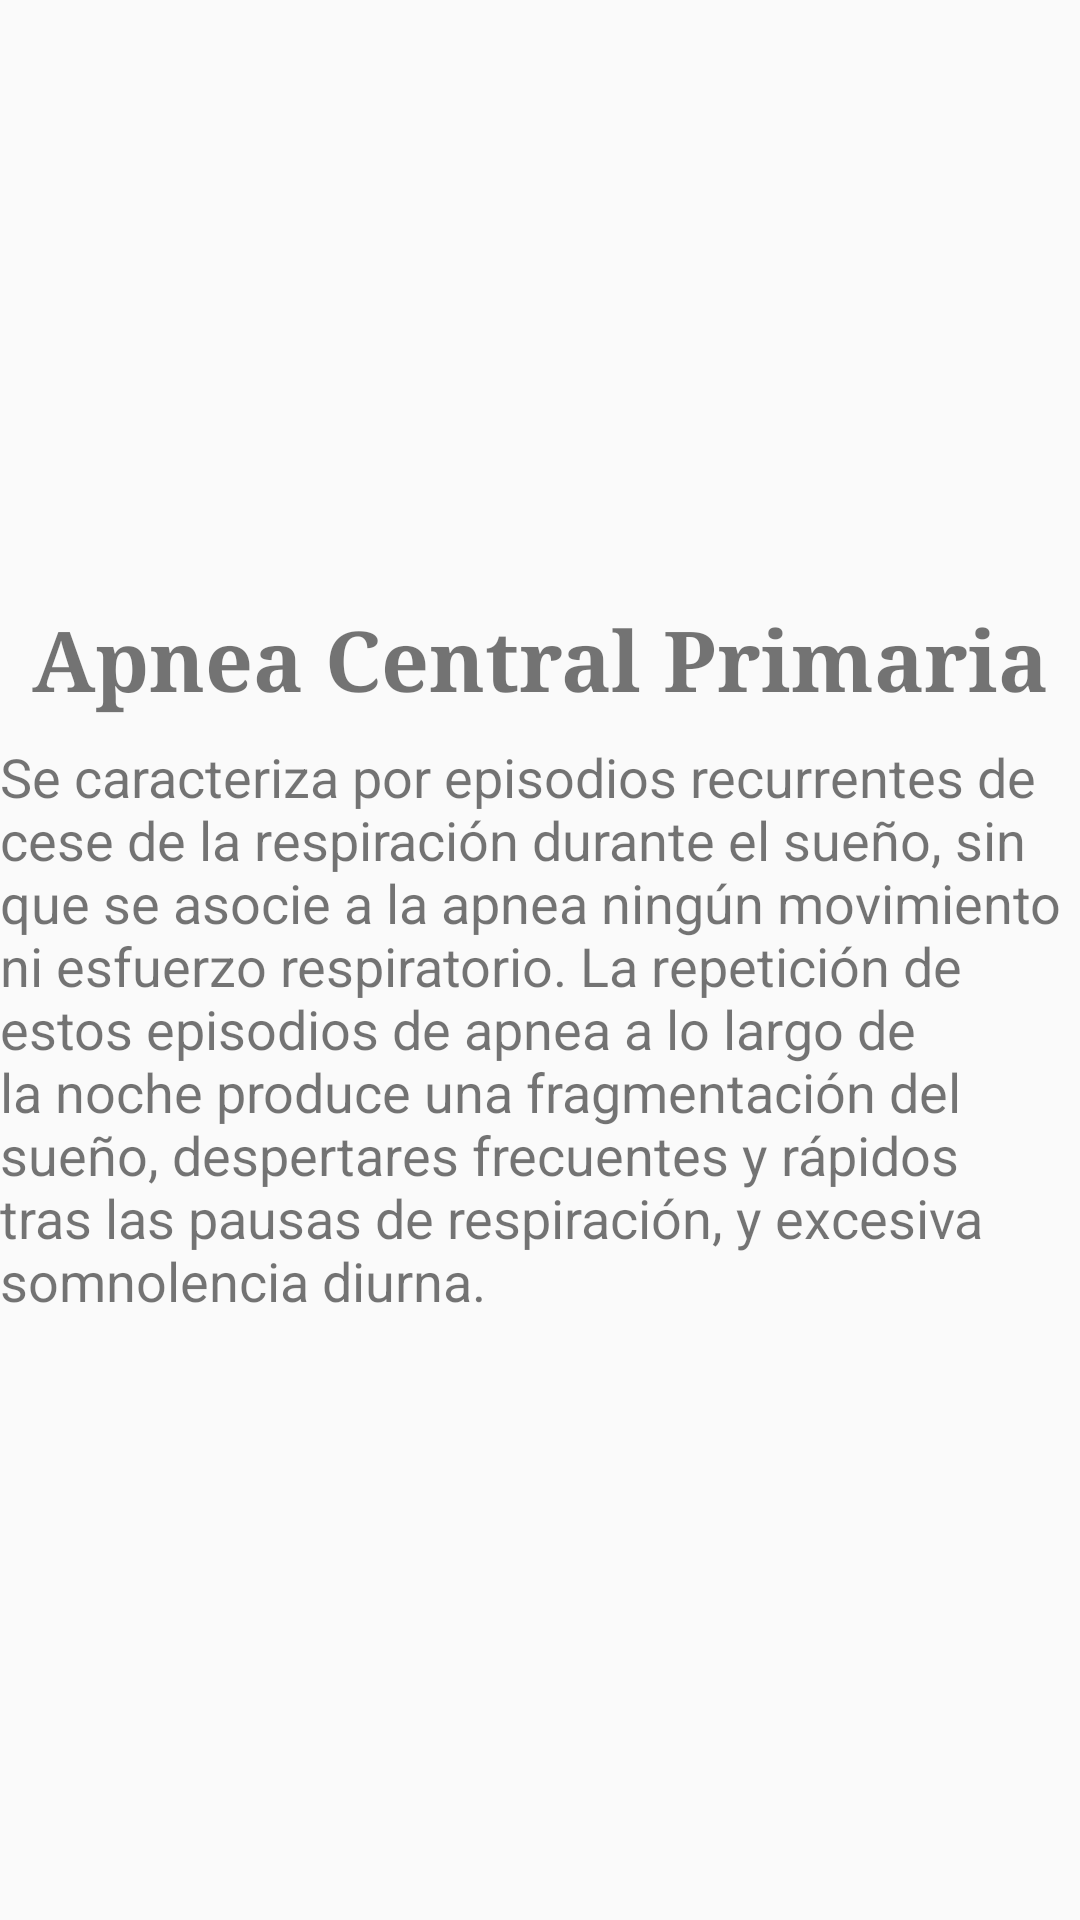

The Android layout XML behind this screen, and the referenced resources:
<!-- AndroidManifest.xml: application theme AppTheme -->
<!-- res/layout/apnea.xml -->
<?xml version="1.0" encoding="utf-8"?>

<RelativeLayout
    xmlns:android="http://schemas.android.com/apk/res/android"
    xmlns:app="http://schemas.android.com/apk/res-auto"
    xmlns:tools="http://schemas.android.com/tools"
    android:layout_width="match_parent"
    android:layout_height="match_parent"
    android:gravity="center"
    tools:context="deco.sleepp.ApneaActivity">

    <TextView
        android:id="@+id/tv_apnea"
        android:layout_width="match_parent"
        android:layout_height="wrap_content"
        android:fontFamily="serif"
        android:gravity="center"
        android:text="Apnea Central Primaria"
        android:textSize="28sp"
        android:textStyle="bold"/>



    <TextView
        android:id="@+id/tv_insomnio"
        android:layout_width="match_parent"
        android:layout_height="wrap_content"
        android:layout_below="@id/tv_apnea"
        android:fontFamily="sans-serif"
        android:paddingTop="8dp"
        android:gravity="start"
        android:text="Se caracteriza por episodios recurrentes de cese de la respiración durante el sueño, sin que se asocie a la apnea
ningún movimiento ni esfuerzo respiratorio. La repetición de estos episodios de apnea a lo largo de la noche produce una
fragmentación del sueño, despertares frecuentes y rápidos tras las pausas de respiración, y excesiva somnolencia diurna."
        android:textSize="18sp"/>

</RelativeLayout>
<!-- resources referenced by this layout -->
<resources>
  <style name="AppTheme" parent="Theme.AppCompat.Light.NoActionBar">
          
          <item name="colorPrimary">@color/colorPrimary</item>
          <item name="colorPrimaryDark">@color/colorPrimaryDark</item>
          <item name="colorAccent">@color/colorAccent</item>
      </style>
  <color name="colorPrimary">#4cadc1</color>
  <color name="colorPrimaryDark">#42dfdd</color>
  <color name="colorAccent">#00bfd1</color>
</resources>
